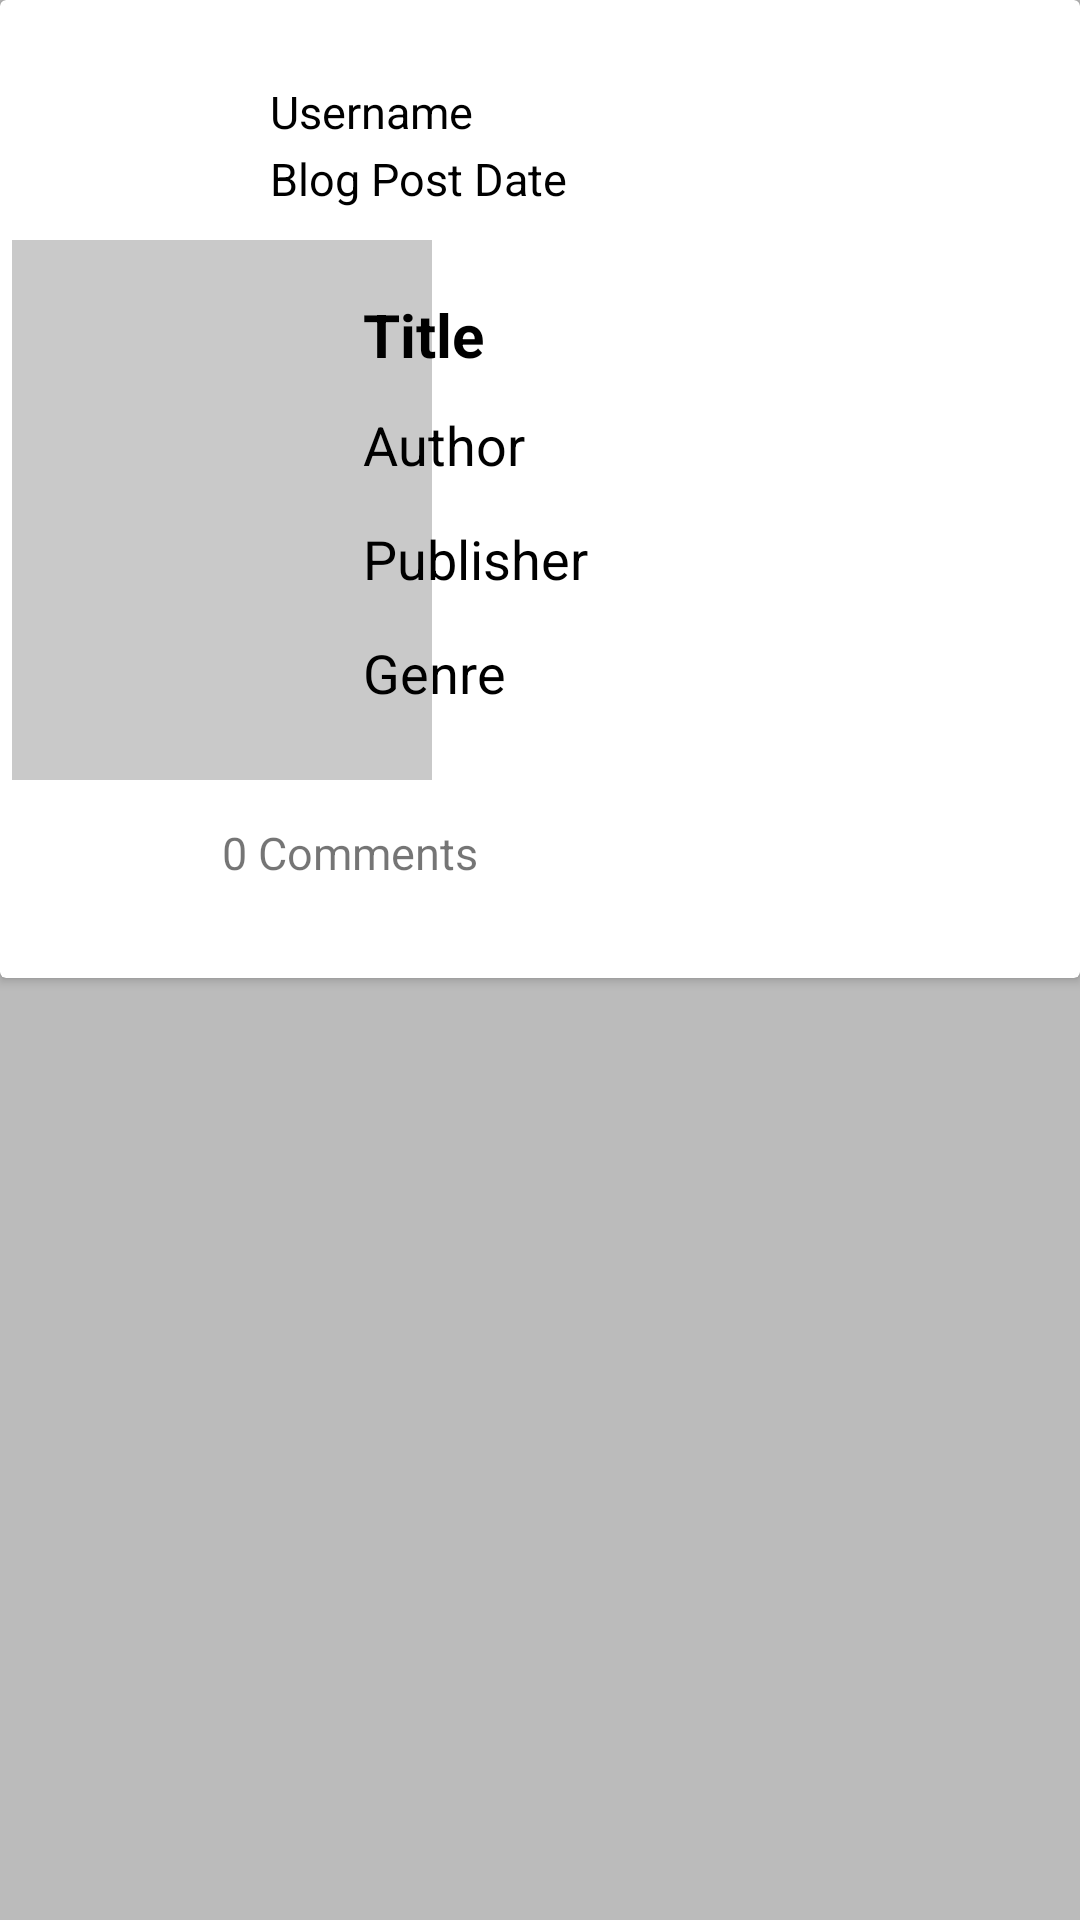

This screen was rendered from an Android layout file. Write that file and the resources it references.
<!-- AndroidManifest.xml: application theme AppTheme -->
<!-- res/layout/listitem.xml -->
<?xml version="1.0" encoding="utf-8"?>
<RelativeLayout xmlns:android="http://schemas.android.com/apk/res/android"
    xmlns:app="http://schemas.android.com/apk/res-auto"
    xmlns:card_view="http://schemas.android.com/tools"
    android:orientation="vertical"
    android:layout_width="match_parent"
    android:background="#BBB"
    android:layout_height="336dp">
    <androidx.cardview.widget.CardView
        android:id="@+id/cardview"
        android:layout_width="match_parent"
        android:background="#919191"
        card_view:cardCornerRadius="15dp"
        android:layout_height="326dp">

        <RelativeLayout
            android:layout_width="match_parent"
            android:layout_height="match_parent"
            android:padding="4dp">


            <TextView
                android:id="@+id/name"
                android:layout_width="wrap_content"
                android:layout_height="wrap_content"
                android:layout_alignParentStart="true"
                android:layout_alignParentTop="true"
                android:layout_marginStart="86dp"
                android:layout_marginTop="23dp"
                android:text="Username"
                android:textColor="#000000"
                android:textSize="15dp" />

            <ImageView
                android:id="@+id/userimage"
                android:layout_width="52dp"
                android:layout_height="52dp"
                android:layout_alignParentStart="true"
                android:layout_alignParentTop="true"
                android:layout_marginStart="20dp"
                android:layout_marginTop="17dp"
                app:srcCompat="@drawable/profile2" />

            s<TextView
                android:id="@+id/date"
                android:layout_width="wrap_content"
                android:layout_height="wrap_content"
                android:layout_below="@+id/name"
                android:layout_alignParentStart="true"
                android:layout_marginStart="86dp"
                android:layout_marginTop="2dp"
                android:text="Blog Post Date"
                android:textColor="#000000"
                android:textSize="15dp" />

            <ImageView
                android:id="@+id/post"
                android:layout_width="140dp"
                android:layout_height="180dp"
                android:layout_marginTop="76dp"
                android:background="#C9C9C9"
                android:scaleType="centerCrop" />

            <LinearLayout
                android:id="@+id/ll"
                android:layout_width="255dp"
                android:layout_height="wrap_content"
                android:layout_alignParentTop="true"
                android:layout_alignParentEnd="true"
                android:layout_marginTop="76dp"
                android:padding="18dp"
                android:orientation="vertical"
                android:layout_marginLeft="5dp">

                <TextView
                    android:id="@+id/title"
                    android:layout_width="match_parent"
                    android:layout_height="30dp"
                    android:layout_marginStart="2dp"
                    android:text="Title"
                    android:textColor="#000000"
                    android:textSize="20sp"
                    android:textStyle="bold" />
                <TextView
                    android:id="@+id/author"
                    android:layout_width="match_parent"
                    android:layout_height="30dp"
                    android:layout_marginStart="2dp"
                    android:text="Author"
                    android:layout_marginTop="8dp"
                    android:textColor="#000000"
                    android:textSize="18sp" />
                <TextView
                    android:id="@+id/publisher"
                    android:layout_width="match_parent"
                    android:layout_height="30dp"
                    android:layout_marginStart="2dp"
                    android:text="Publisher"
                    android:layout_marginTop="8dp"
                    android:textColor="#000000"
                    android:textSize="18sp" />
                <TextView
                    android:id="@+id/genre"
                    android:layout_width="match_parent"
                    android:layout_height="30dp"
                    android:layout_marginStart="2dp"
                    android:layout_marginTop="8dp"
                    android:text="Genre"
                    android:textColor="#000000"
                    android:textSize="18sp" />
            </LinearLayout>

            <ImageView
                android:id="@+id/comment"
                android:layout_width="33dp"
                android:layout_height="33dp"
                android:layout_below="@+id/ll"
                android:layout_alignParentStart="true"
                android:layout_marginStart="20dp"
                android:layout_marginTop="10dp"
                android:background="@drawable/ic_mode_comment_black_48dp" />

            <TextView
                android:id="@+id/commentcnt"
                android:layout_width="wrap_content"
                android:layout_height="wrap_content"
                android:layout_below="@+id/ll"
                android:layout_alignParentStart="true"
                android:layout_marginStart="70dp"
                android:layout_marginTop="14dp"
                android:text="0 Comments"
                android:textSize="15dp" />

        </RelativeLayout>
    </androidx.cardview.widget.CardView>
</RelativeLayout>
<!-- resources referenced by this layout -->
<resources>
  <style name="AppTheme" parent="Theme.AppCompat.Light.DarkActionBar">
          
          <item name="colorPrimary">@color/colorPrimary</item>
          <item name="colorPrimaryDark">@color/colorPrimaryDark</item>
          <item name="colorAccent">#000</item>
      </style>
  <color name="colorPrimary">#0288D1</color>
  <color name="colorPrimaryDark">#0067A2</color>
</resources>
